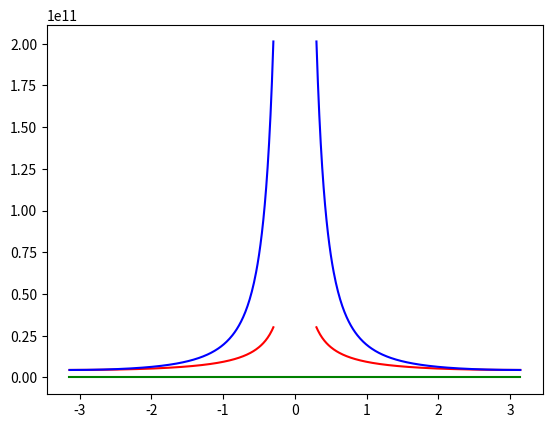

The matplotlib source for this figure:
# -*- coding: utf-8 -*-
"""
Created on Mon Jan 26 16:26:24 2026

@author: arokszat
"""
import numpy as np
import matplotlib.pylab as plt

def value_of_vq(q1, q2, phi, R):
    return (q1*q2/(4*np.pi*8.854*10**-12))/(np.abs(2*R*np.sin(phi/2)))

def value_of_fq(q1, q2, phi, R):
    return (q1*q2/(4*np.pi*8.854*10**-12))/(np.abs(2*R*np.sin(phi/2)**2))

phi = np.arange(-0.3, -np.pi, -0.01)
plt.plot(phi, value_of_vq(1, 1, phi, 1), 'r')
plt.plot(phi, value_of_fq(1, 1, phi, 1), 'b')
phi = np.arange(0.3, np.pi, 0.01)
plt.plot(phi, value_of_vq(1, 1, phi, 1), 'r')
plt.plot(phi, value_of_fq(1, 1, phi, 1), 'b')
phi = np.arange(-np.pi, np.pi, 0.01)
plt.plot(phi, 0.0 * phi, 'g')
plt.show()

#total energy for two charges, if there are two charges the separation is pi
total_e = value_of_vq(1, 1, np.pi, 1)
force = -value_of_fq(1, 1, np.pi, 1)
print(f"The total potential energy for a two charge system with R = 1 m, q1 = 1 C, q2 = 1 C is {total_e} J")
print(f"The forceacting on each charge with R = 1 m, q1 = 1 C, q2 = 1 C is {force} N")

#total energy for three charge system
def total_e_three_charge(q1, q2, q3, phi1, phi2, R):
    v12 = value_of_vq(q1, q2, phi1, R)
    v13 = value_of_vq(q1, q3, phi2, R)
    v23 = value_of_vq(q2, q3, phi2 - phi1, R)
    return v12 + v13 + v23

def dv_over_phi1(q1, q2, q3, phi1, phi2, R):
    return 1/(8*np.pi*8.854*10**-12*R)*(-q1*q2*(np.sin(phi1)/(4*np.abs(np.sin(phi1/2))**3)-q2*q3*(np.sin(phi1-phi2))/(4*np.abs(np.sin((phi2-phi1)/2))**3)))

def second_der_phi1(q1, q2, q3, phi1, phi2, R):
    return 1/(8*np.pi*8.854*10**-12*R)*(q1*q2*((np.sin(phi1/2)**2*(np.cos(phi1)+3))/(8*np.abs(np.sin(phi1/2))**5))+q2*q3*(3*np.sin(phi1-phi2)**2-4*np.sin((phi2-phi1)/2)**2*np.cos(phi1-phi2))/(16*np.abs(np.sin((phi2-phi1)/2))**5))

def dv_over_phi2(q1, q2, q3, phi1, phi2, R):
    return 1/(8*np.pi*8.854*10**-12*R)*(-q1*q3*(np.sin(phi2)/(4*np.abs(np.sin(phi2/2))**3)+q2*q3*(np.sin(phi1-phi2))/(4*np.abs(np.sin((phi2-phi1)/2))**3)))

def second_der_phi2(q1, q2, q3, phi1, phi2, R):
    return 1/(8*np.pi*8.854*10**-12*R)*(q1*q2*((np.sin(phi2/2)**2*(np.cos(phi2)+3))/(8*np.abs(np.sin(phi2/2))**5))+q2*q3*(3*np.sin(phi1-phi2)**2-4*np.sin((phi2-phi1)/2)**2*np.cos(phi1-phi2))/(16*np.abs(np.sin((phi2-phi1)/2))**5))

q1 = 1
q2 = 1
q3 = 1
tol = 0.0001
phi1 = 2*np.pi/3
phi2 = 4*np.pi/3
while tol < np.abs(dv_over_phi1(q1, q2, q3, phi1, phi2, 1)):
    phi1 = phi1 - (dv_over_phi1(q1, q2, q3, phi1, phi2, 1) / second_der_phi1(q1, q2, q3, phi1, phi2, 1))
    while tol < np.abs(dv_over_phi2(q1, q2, q3, phi1, phi2, 1)):
        phi2 = phi2 - (dv_over_phi2(q1, q2, q3, phi1, phi2, 1) / second_der_phi2(q1, q2, q3, phi1, phi2, 1))
    
print(phi1)
print(phi2)
    
    
    